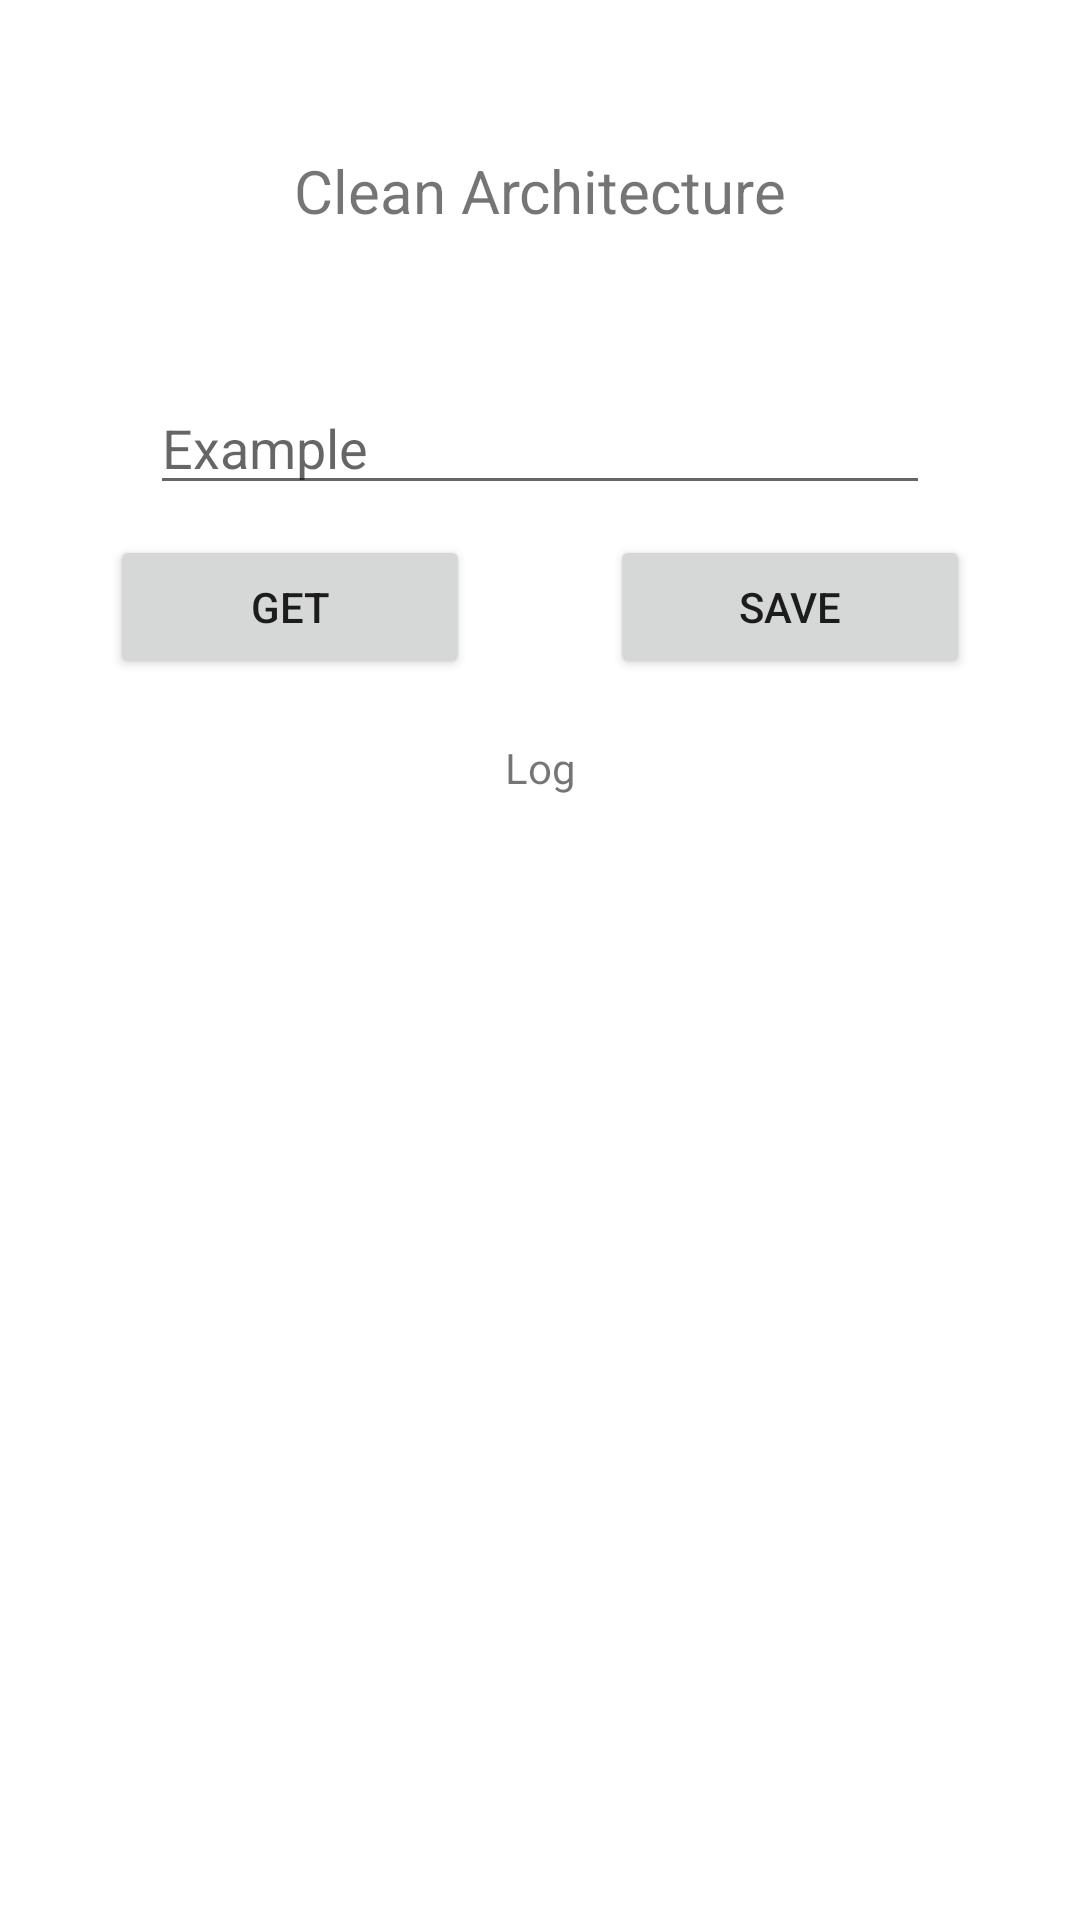

Reconstruct the res/layout file that produces this screen, plus the resources it refers to.
<!-- AndroidManifest.xml: application theme Theme.Tutors -->
<!-- res/layout/fragment_clean_architecture.xml -->
<?xml version="1.0" encoding="utf-8"?>
<androidx.constraintlayout.widget.ConstraintLayout xmlns:android="http://schemas.android.com/apk/res/android"
    xmlns:app="http://schemas.android.com/apk/res-auto"
    xmlns:tools="http://schemas.android.com/tools"
    android:layout_width="match_parent"
    android:layout_height="match_parent"
    tools:context=".presentation.screens.CleanArchitecture.CleanArchitectureFragment">

    <TextView
        android:id="@+id/title"
        android:layout_width="wrap_content"
        android:layout_height="wrap_content"
        android:layout_marginBottom="20dp"
        android:layout_margin="50dp"
        android:text="Clean Architecture"
        android:textSize="20dp"

        app:layout_constraintEnd_toEndOf="parent"
        app:layout_constraintStart_toStartOf="parent"
        app:layout_constraintTop_toTopOf="parent" />

    <EditText
        android:id="@+id/etPreference"
        android:layout_width="match_parent"
        android:layout_height="wrap_content"
        android:hint="Example"
        android:layout_margin="50dp"

        app:layout_constraintEnd_toEndOf="parent"
        app:layout_constraintStart_toStartOf="parent"
        app:layout_constraintTop_toBottomOf="@id/title" />

    <Button
        android:id="@+id/getButton"
        android:layout_width="120dp"
        android:layout_height="wrap_content"
        android:layout_margin="10dp"
        android:text="get"

        app:layout_constraintEnd_toStartOf="@+id/saveButton"
        app:layout_constraintStart_toStartOf="parent"
        app:layout_constraintTop_toBottomOf="@id/etPreference" />

    <Button
        android:id="@+id/saveButton"
        android:layout_width="120dp"
        android:layout_height="wrap_content"
        android:layout_margin="10dp"
        android:text="save"


        app:layout_constraintEnd_toEndOf="parent"
        app:layout_constraintStart_toEndOf="@+id/getButton"
        app:layout_constraintTop_toBottomOf="@id/etPreference" />

    <TextView
        android:id="@+id/prefText"
        android:layout_width="wrap_content"
        android:layout_height="wrap_content"
        android:layout_marginTop="20dp"
        android:text="Log"

        app:layout_constraintEnd_toEndOf="parent"
        app:layout_constraintStart_toStartOf="parent"
        app:layout_constraintTop_toBottomOf="@id/getButton" />


</androidx.constraintlayout.widget.ConstraintLayout>
<!-- resources referenced by this layout -->
<resources>
  <style name="Theme.Tutors" parent="Theme.MaterialComponents.DayNight.NoActionBar">
          
          <item name="colorPrimary">@color/purple_500</item>
          <item name="colorPrimaryVariant">@color/purple_700</item>
          <item name="colorOnPrimary">@color/white</item>
          
          <item name="colorSecondary">@color/teal_200</item>
          <item name="colorSecondaryVariant">@color/teal_700</item>
          <item name="colorOnSecondary">@color/black</item>
          
          <item name="android:statusBarColor">?attr/colorPrimaryVariant</item>
          
      </style>
  <!-- not gathered from this repository: default colours our renderer supplied (Android Studio template values) -->
  <color name="purple_500">#FF6200EE</color>
  <color name="purple_700">#FF3700B3</color>
  <color name="teal_200">#FF03DAC5</color>
  <color name="teal_700">#FF018786</color>
  <color name="black">#FF000000</color>
  <color name="white">#FFFFFFFF</color>
</resources>
